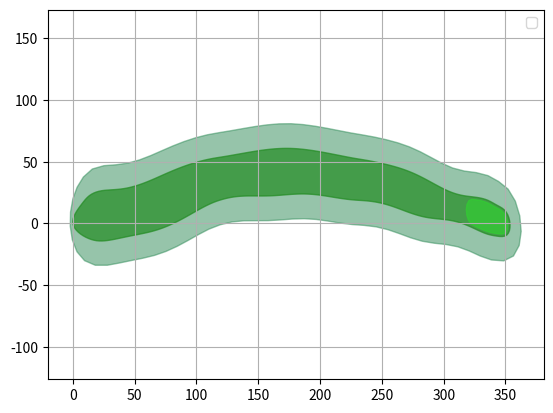

Python code for this plot:
import numpy as np
from scipy.interpolate import BSpline, PchipInterpolator, splprep, splev
import matplotlib.pyplot as plt
from matplotlib.path import Path

np.random.seed(10)

class Course():
    def __init__(self, par=4, dogleg=False, intensity=1):
        self.par = par
        self.dogleg = dogleg
        self.intensity = intensity 

        self.length = 0
        self.center_line = None
        self.fairway = [[]]
        self.fairway_path = None
        self.green = [[]]
        self.green_path = None


    def _generate_length(self):
        length = 0
        match self.par:
            case 3:
                length = 150
            case 4:
                length = 350
            case 5:
                length = 550

        return length
    

    def _generate_center_line(self, length):
        inflection_points = 7
        x_points = np.linspace(0, length, inflection_points) # x positions where bends occur
        y_points = np.zeros(inflection_points)
        
        if self.dogleg == True:
            bend_location = 3 # 3 is central
            bend_direction = 1 # 1 arcs up, -1 arcs down
            intensity_scaler = 50 # arbitrary
            bend_intensity = self.intensity * intensity_scaler * bend_direction
            for i in range(1, inflection_points-1):
                y_points[i] = bend_intensity * np.exp(-((i-bend_location)/2)**2)

        center_line_function = PchipInterpolator(x_points, y_points)
        
        return center_line_function
    

    def _generate_width(self, length):
        degree = 5
        num_control_points = 10
        control_array = np.zeros(num_control_points + degree+1)
        knot_array = np.linspace(0, length, num_control_points+2)
        knot_array = np.concatenate((np.zeros(degree),
                                     knot_array,
                                     np.full(shape=degree, fill_value=knot_array[-1]))) #Duplicate boundry knots


        min_width = 10
        for i in range(len(control_array)):
            loop_pos = (i/(len(control_array)-1)) * 2 # 0 -> 2, 0 at i = 0, 2 at i = n (last loop)
            center_scaler = -2 * loop_pos * (loop_pos - 2) # 0 -> 2, 0 at i = 0, 2 at i = n// 2, 0 at i = n (quadratic)
            center_scaler *= min_width // 2
            # offset = min_width//2 + (min_width)*np.random.uniform(low=0.0, high=2.0)*center_scaler
            # offset = abs(min_width//2 + (min_width // 2)*np.random.randn() + center_scaler)
            offset = min_width + abs((min_width)*np.random.randn())
            control_array[i] = offset

        control_array[0] = 0
        control_array[-1] = min_width
        control_array[-4] = min_width // 4

        width_function = BSpline(knot_array, control_array, degree)

        return width_function
    
    
    def _generate_fairway_shape(self, length, center_line, top_width, bottom_width):
        xx = np.linspace(0, length)

        top_bound = center_line(xx) + top_width(xx)
        bottom_bound = center_line(xx) - bottom_width(xx)
        fairway_x = np.concatenate((xx, xx[-1:0:-1]))
        fairway_y = np.concatenate((top_bound, bottom_bound[-1:0:-1]))

        fairway_generation_resolution = np.linspace(0, 1, length)
        fairway_tck, _ = splprep([fairway_x, fairway_y], s=0, per=True)
        fairway = splev(fairway_generation_resolution, fairway_tck)
        fairway_path = Path(np.column_stack([fairway[0], fairway[1]]))

        rough_top_bound = top_bound + 20
        rough_bottom_bound = bottom_bound - 20
        rough_x = np.concatenate((xx, xx[-1:0:-1]))
        rough_y = np.concatenate((rough_top_bound, rough_bottom_bound[-1:0:-1]))

        rough_generation_resolution = np.linspace(0, 1, length//4)
        rough_tck, _ = splprep([rough_x, rough_y], s=0, per=True)
        rough = splev(rough_generation_resolution, rough_tck)
        rough_path = Path(np.column_stack([rough[0], rough[1]]))

        return fairway, fairway_path, rough, rough_path
    
    
    def _generate_green_shape(self, length, fairway):
        green_length = 30
        green_inset = 2 # Distance of green from the edge of the fairway

        green_start_x = length - green_length
        mask = (fairway[0] >= green_start_x)

        xx = fairway[0][mask]
        yy = fairway[1][mask]
        xx_prev = xx[:-1]
        yy_prev = yy[:-1]
        normals_run = yy[1:] - yy_prev
        normals_rise = xx_prev - xx[1:]
        normals_magnitude = np.sqrt(normals_run**2 + normals_rise**2)
        unclosed_green = np.array([xx[1:] + green_inset*(normals_run/normals_magnitude), 
                                   yy[1:] + green_inset*(normals_rise/normals_magnitude)])

        tck, u = splprep([unclosed_green[0], unclosed_green[1]], s=0, per=True)
        green = splev(np.linspace(0, 1, green_length), tck)
        green_path = Path(np.column_stack((green[0], green[1])))
        
        return green, green_path


    def generate(self):
        length = self._generate_length()
        center_line = self._generate_center_line(length)
        top_width = self._generate_width(length)
        bottom_width = self._generate_width(length)
        fairway, fairway_path, rough, rough_path = self._generate_fairway_shape(length, center_line, top_width, bottom_width)
        green, green_path = self._generate_green_shape(length, fairway)

        self.center_line = center_line
        self.fairway = fairway
        self.fairway_path = fairway_path
        self.rough = rough
        self.rough_path = rough_path
        self.green = green
        self.green_path = green_path


    def on_fairway(self):
        return bool


def main():
    course = Course(dogleg=True)
    course.generate()

    center_line = course.center_line
    fairway = course.fairway
    rough = course.rough
    green = course.green
    xx = np.linspace(0, course.length, 50)

    fig, ax = plt.subplots()

    # ax.plot(xx, center_line(xx), 'r-', label='Center Line')
    # ax.plot(rough[0], rough[1], 'b-', linewidth=2, label='Rough')
    ax.fill(rough[0], rough[1], alpha=.5, color='seagreen')
    # ax.plot(fairway[0], fairway[1], 'b-', linewidth=2, label='Fairway')
    ax.fill(fairway[0], fairway[1], alpha=0.7, color='forestgreen')
    # ax.plot(green[0], green[1], 'g-', linewidth=2, label='Green')
    ax.fill(green[0], green[1], alpha=0.7, color='limegreen')

    ax.grid(True)
    ax.legend(loc='best')
    ax.axis('equal')
    plt.show()

if __name__ == "__main__":
    main()
